Image classification data set "ece4300-not-hotdog" (gargasz-13/ece4300-not-hotdog on GitHub). Class labels (2): fruit, hotdogs.

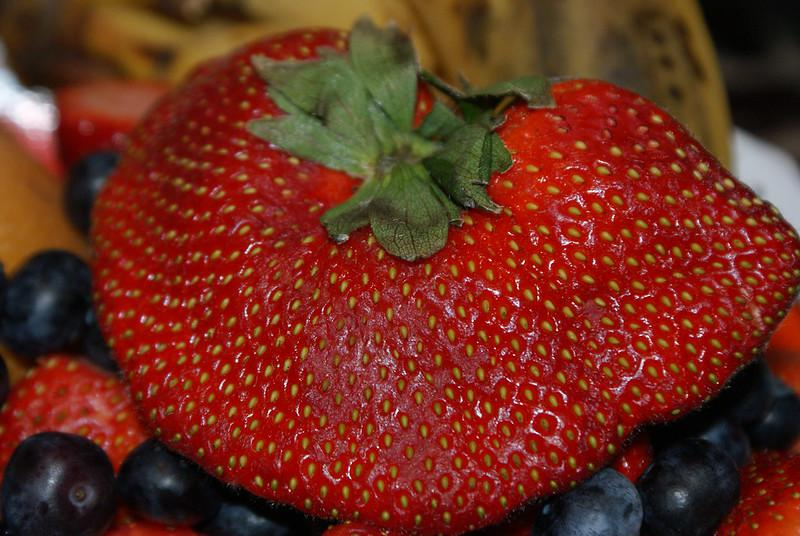
Label: fruit

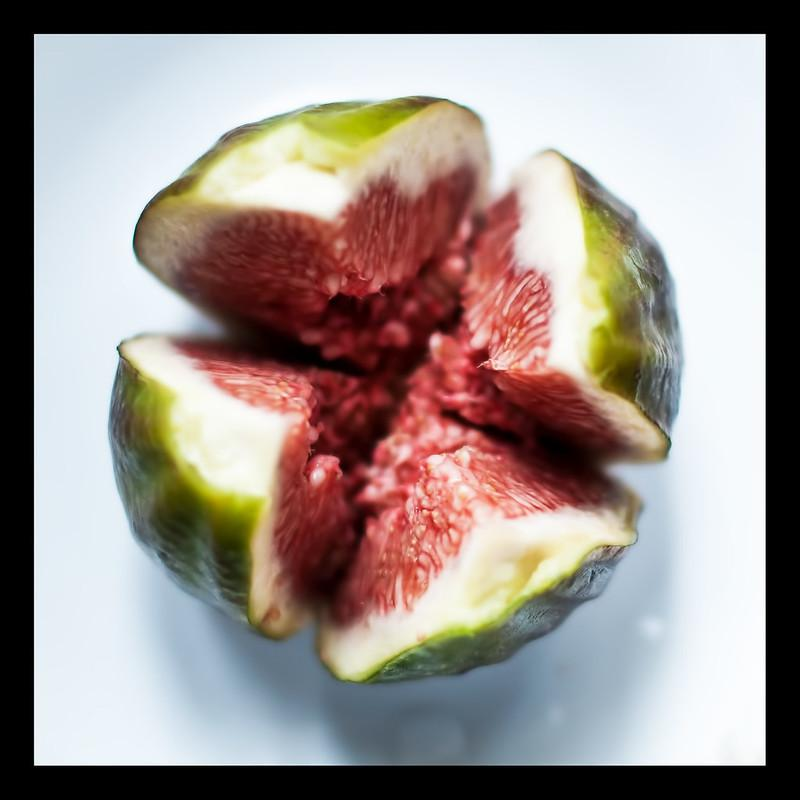
Label: fruit

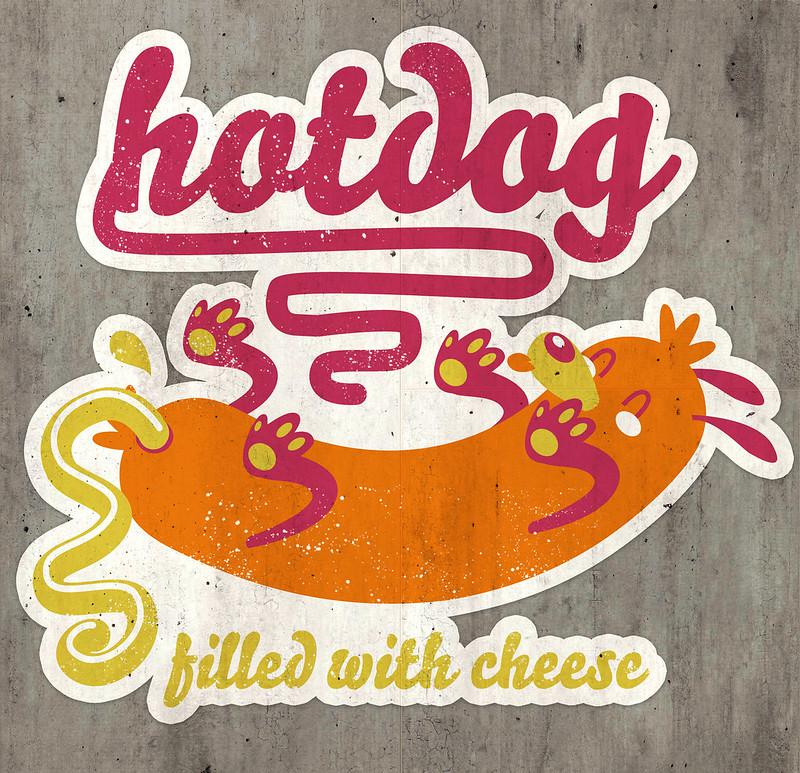
Label: hotdogs

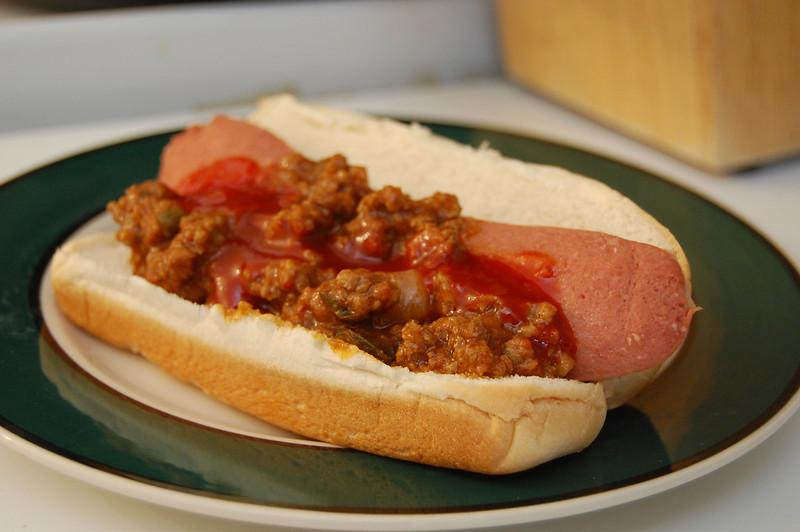
Label: hotdogs

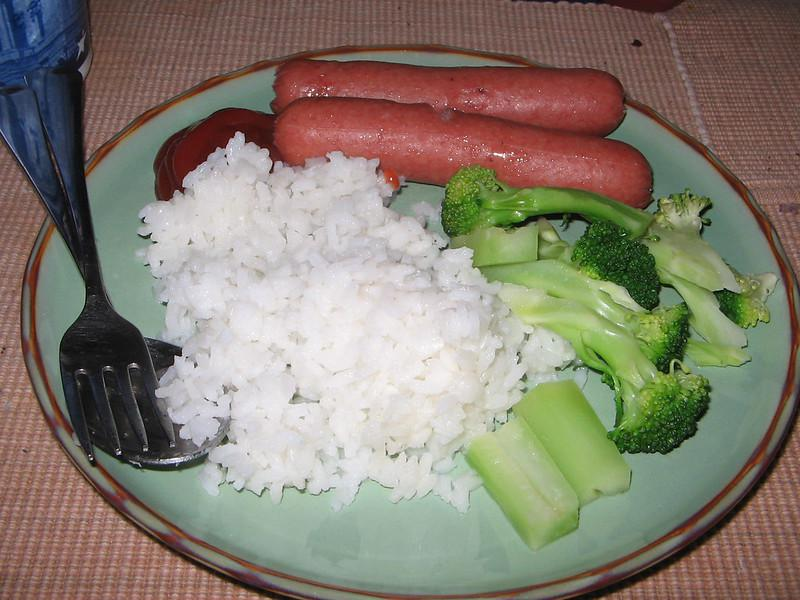
Label: hotdogs

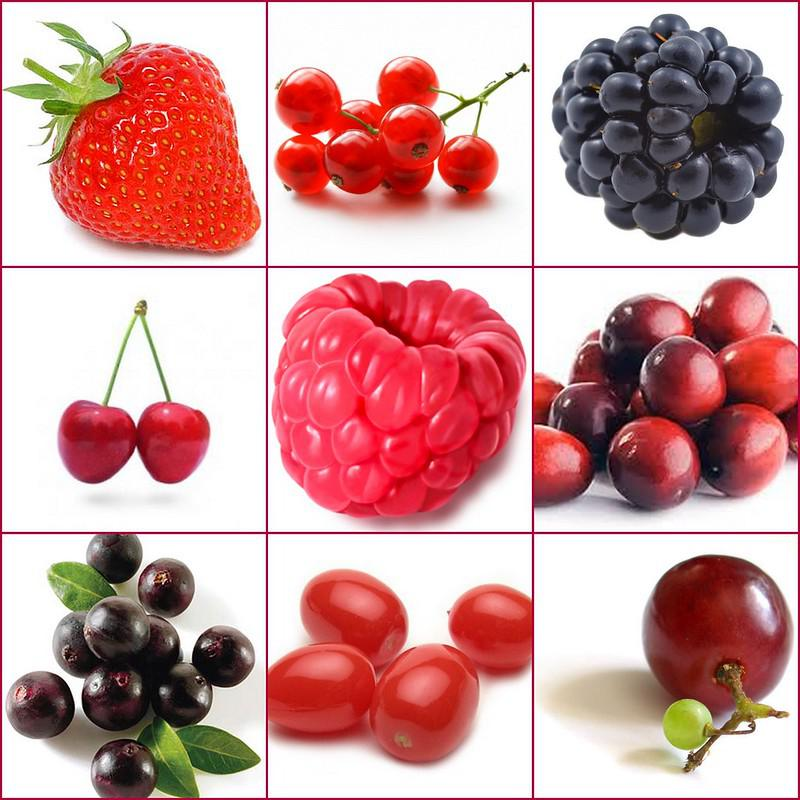
Label: fruit
